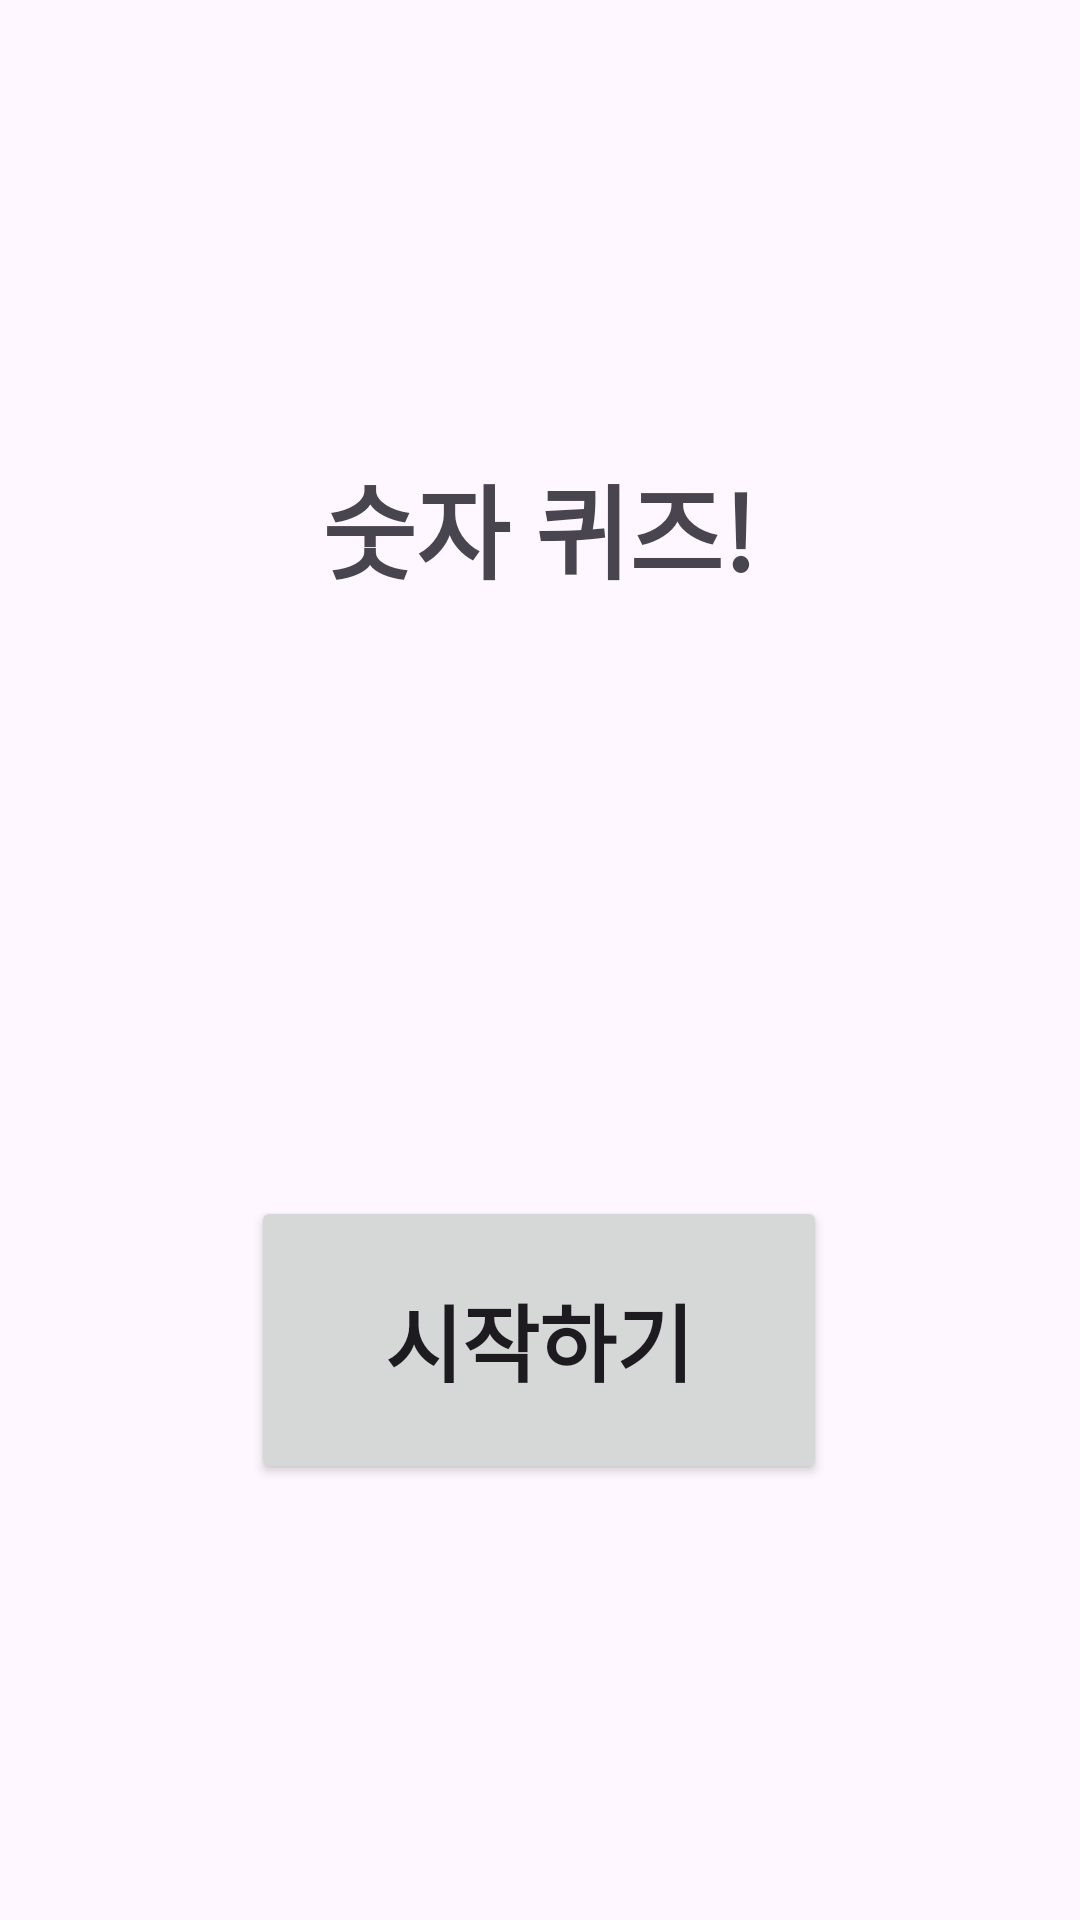

Here is an Android app screen rendered from its layout file. Give the layout XML and the strings, colors and styles it references.
<!-- AndroidManifest.xml: application theme Theme.Number_Quiz -->
<!-- res/layout/activity_main.xml -->
<?xml version="1.0" encoding="utf-8"?>
<androidx.constraintlayout.widget.ConstraintLayout xmlns:android="http://schemas.android.com/apk/res/android"
    xmlns:app="http://schemas.android.com/apk/res-auto"
    xmlns:tools="http://schemas.android.com/tools"
    android:layout_width="match_parent"
    android:layout_height="match_parent"
    tools:context=".MainActivity">

    <TextView
        android:id="@+id/textView"
        android:layout_width="wrap_content"
        android:layout_height="wrap_content"
        android:text="@string/title"
        android:textSize="34sp"
        android:textStyle="bold"
        app:layout_constraintBottom_toBottomOf="parent"
        app:layout_constraintEnd_toEndOf="parent"
        app:layout_constraintHorizontal_bias="0.498"
        app:layout_constraintStart_toStartOf="parent"
        app:layout_constraintTop_toTopOf="parent"
        app:layout_constraintVertical_bias="0.256" />

    <Button
        android:id="@+id/button"
        android:layout_width="192dp"
        android:layout_height="96dp"
        android:text="@string/start_button"
        android:textSize="28sp"
        android:textStyle="bold"
        app:layout_constraintBottom_toBottomOf="parent"
        app:layout_constraintEnd_toEndOf="parent"
        app:layout_constraintHorizontal_bias="0.498"
        app:layout_constraintStart_toStartOf="parent"
        app:layout_constraintTop_toBottomOf="@+id/textView"
        app:layout_constraintVertical_bias="0.577" />

</androidx.constraintlayout.widget.ConstraintLayout>
<!-- resources referenced by this layout -->
<resources>
  <string name="start_button">시작하기</string>
  <string name="title">숫자 퀴즈!</string>
  <style name="Theme.Number_Quiz" parent="Base.Theme.Number_Quiz" />
  <style name="Base.Theme.Number_Quiz" parent="Theme.Material3.DayNight.NoActionBar">
          
          
      </style>
</resources>
